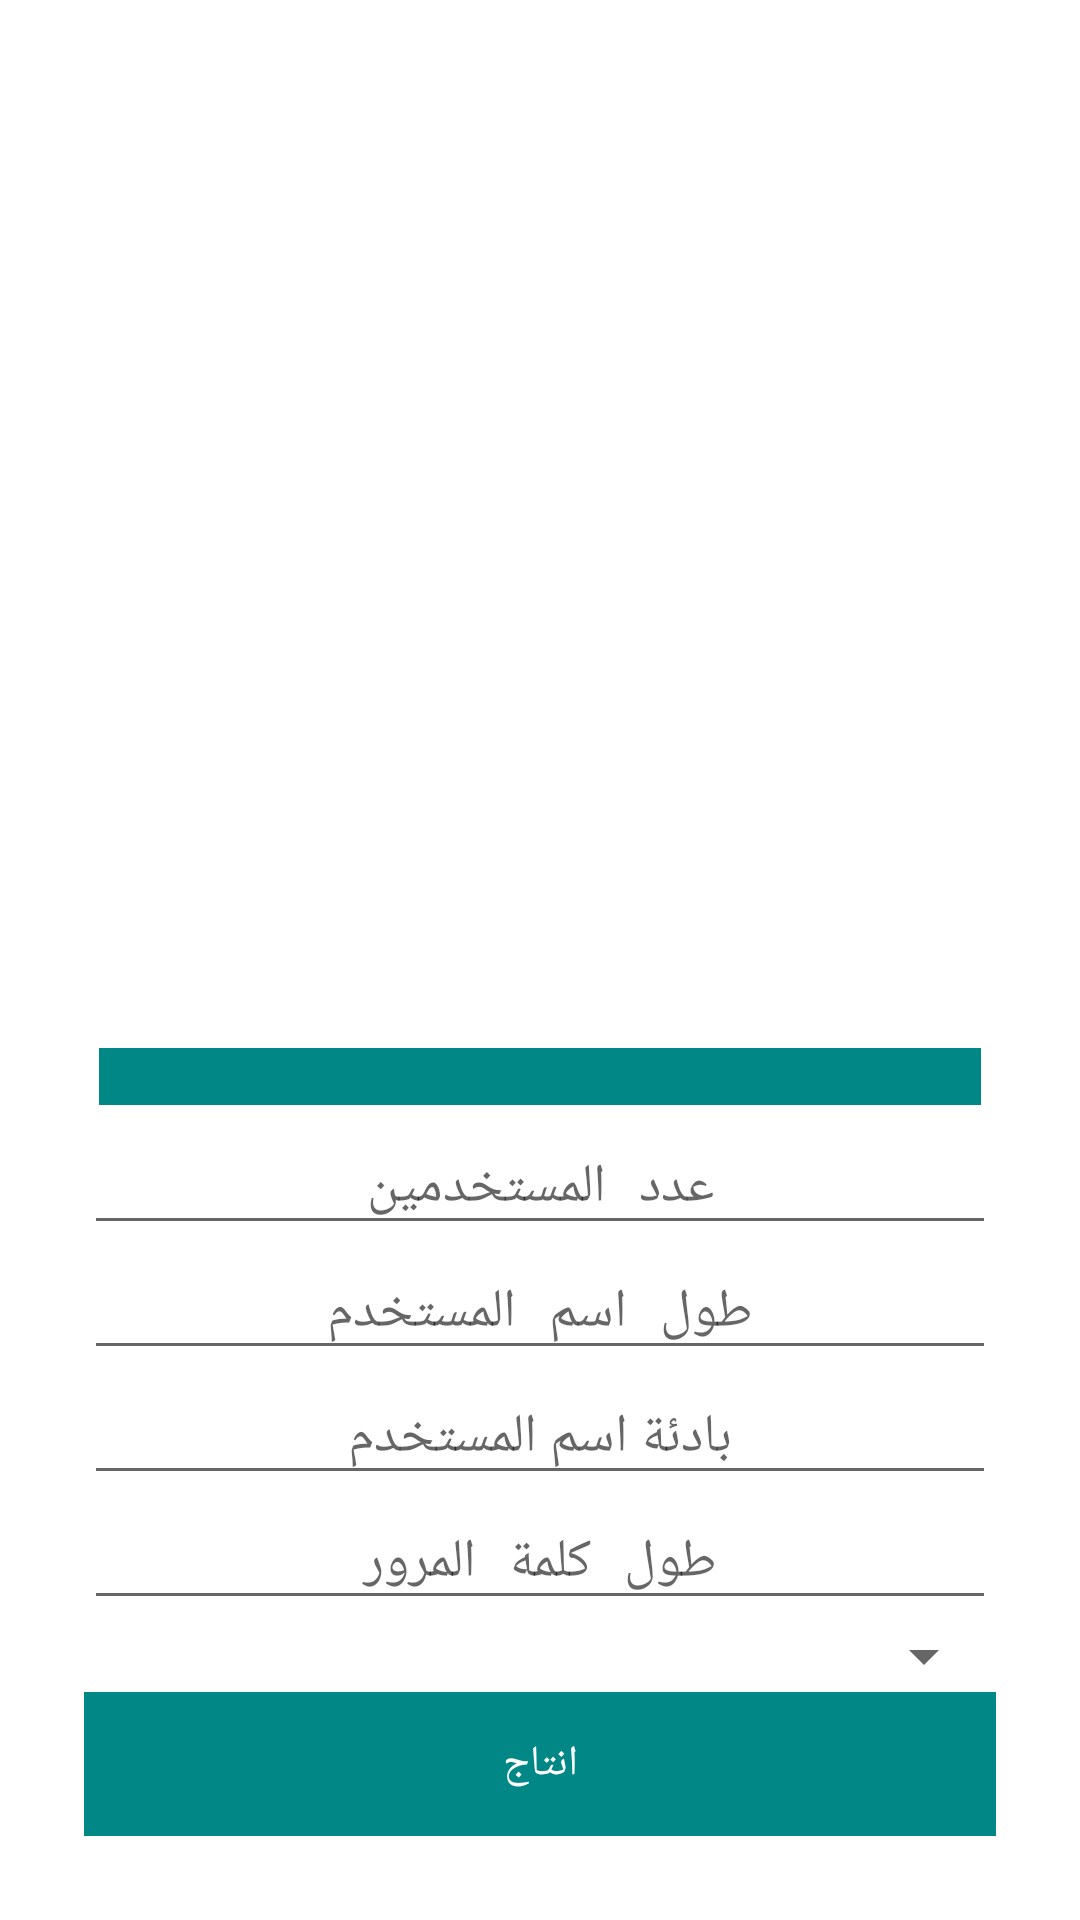

The Android layout XML behind this screen, and the referenced resources:
<!-- AndroidManifest.xml: application theme Theme.Ser -->
<!-- res/layout/activity_generator.xml -->
<?xml version="1.0" encoding="utf-8"?>
<androidx.constraintlayout.widget.ConstraintLayout
    xmlns:android="http://schemas.android.com/apk/res/android"
    android:layout_width="match_parent"
    android:layout_height="match_parent">

    <LinearLayout
        android:gravity="center"
        android:orientation="vertical"
        android:background="@color/white"
        android:padding="9dp"
        android:layout_width="match_parent"
        android:layout_height="match_parent"
        android:layout_margin="7dp">

        <androidx.recyclerview.widget.RecyclerView
            android:id="@+id/listax"
            android:layout_width="match_parent"
            android:layout_height="0dp"
            android:layout_weight="1"/>

        <LinearLayout
            android:gravity="center"
            android:layout_gravity="center"
            android:orientation="vertical"
            android:background="@color/white"
            android:padding="12dp"
            android:layout_width="match_parent"
            android:layout_height="wrap_content">

            <TextView
                android:textColor="@color/white"
                android:id="@+id/wa"
                android:background="@color/teal_700"
                android:layout_width="match_parent"
                android:layout_height="wrap_content" android:layout_margin="5dp"/>
            <EditText
                android:gravity="center"
                android:layout_gravity="center"
                android:id="@+id/adet"
                android:layout_width="match_parent"
                android:layout_height="wrap_content"
                android:hint="@string/uac"
                android:inputType="number"
                android:fontFamily="serif-monospace"
                android:autofillHints="@string/app_name" />

            <EditText
                android:gravity="center"
                android:layout_gravity="center"
                android:id="@+id/lengthu"
                android:layout_width="match_parent"
                android:layout_height="wrap_content"
                android:hint="@string/utall"
                android:inputType="number"
                android:fontFamily="serif-monospace"
                android:autofillHints="@string/app_name" />

            <EditText
                android:textColor="#c55c55"
                android:gravity="center"
                android:layout_gravity="center"
                android:id="@+id/prefix"
                android:layout_width="match_parent"
                android:layout_height="wrap_content"
                android:hint="@string/preuser"
                android:fontFamily="sans-serif-light"
                android:autofillHints="@string/app_name" />

            <EditText
                android:gravity="center"
                android:layout_gravity="center"
                android:id="@+id/lengthp"
                android:focusableInTouchMode="true"
                android:layout_width="match_parent"
                android:layout_height="wrap_content"
                android:hint="@string/passtall"
                android:inputType="number"
                android:fontFamily="serif-monospace"
                android:autofillHints="@string/app_name" />

            <Spinner
                android:gravity="center"
                android:layout_gravity="center"
                android:id="@+id/spinner"
                android:focusableInTouchMode="true"
                android:layout_width="match_parent"
                android:layout_height="wrap_content"/>

            <Button
                android:textColor="@color/white"
                android:id="@+id/genbtn"
                android:background="@color/teal_700"
                android:layout_width="match_parent"
                android:layout_height="wrap_content"
                android:text="@string/genera"
                android:fontFamily="serif-monospace"/>
        </LinearLayout>
    </LinearLayout>
</androidx.constraintlayout.widget.ConstraintLayout>
<!-- resources referenced by this layout -->
<resources>
  <color name="teal_700">#FF018786</color>
  <color name="white">#FFFFFFFF</color>
  <string name="app_name">Ser</string>
  <string name="genera">انتاج</string>
  <string name="passtall">طول كلمة المرور</string>
  <string name="preuser">بادئة اسم المستخدم</string>
  <string name="uac">عدد المستخدمين</string>
  <string name="utall">طول اسم المستخدم</string>
  <style name="Theme.Ser" parent="Theme.MaterialComponents.DayNight.NoActionBar">
          
          <item name="colorPrimary">@color/teal_700</item>
          <item name="colorPrimaryVariant">@color/teal_700</item>
          <item name="colorOnPrimary">@color/white</item>
          
          <item name="colorSecondary">@color/teal_700</item>
          <item name="colorSecondaryVariant">@color/teal_700</item>
          <item name="colorOnSecondary">@color/black</item>
          
          <item name="android:statusBarColor" tools:targetApi="l">?attr/colorPrimaryVariant</item>
          
      </style>
  <color name="black">#FF000000</color>
</resources>
